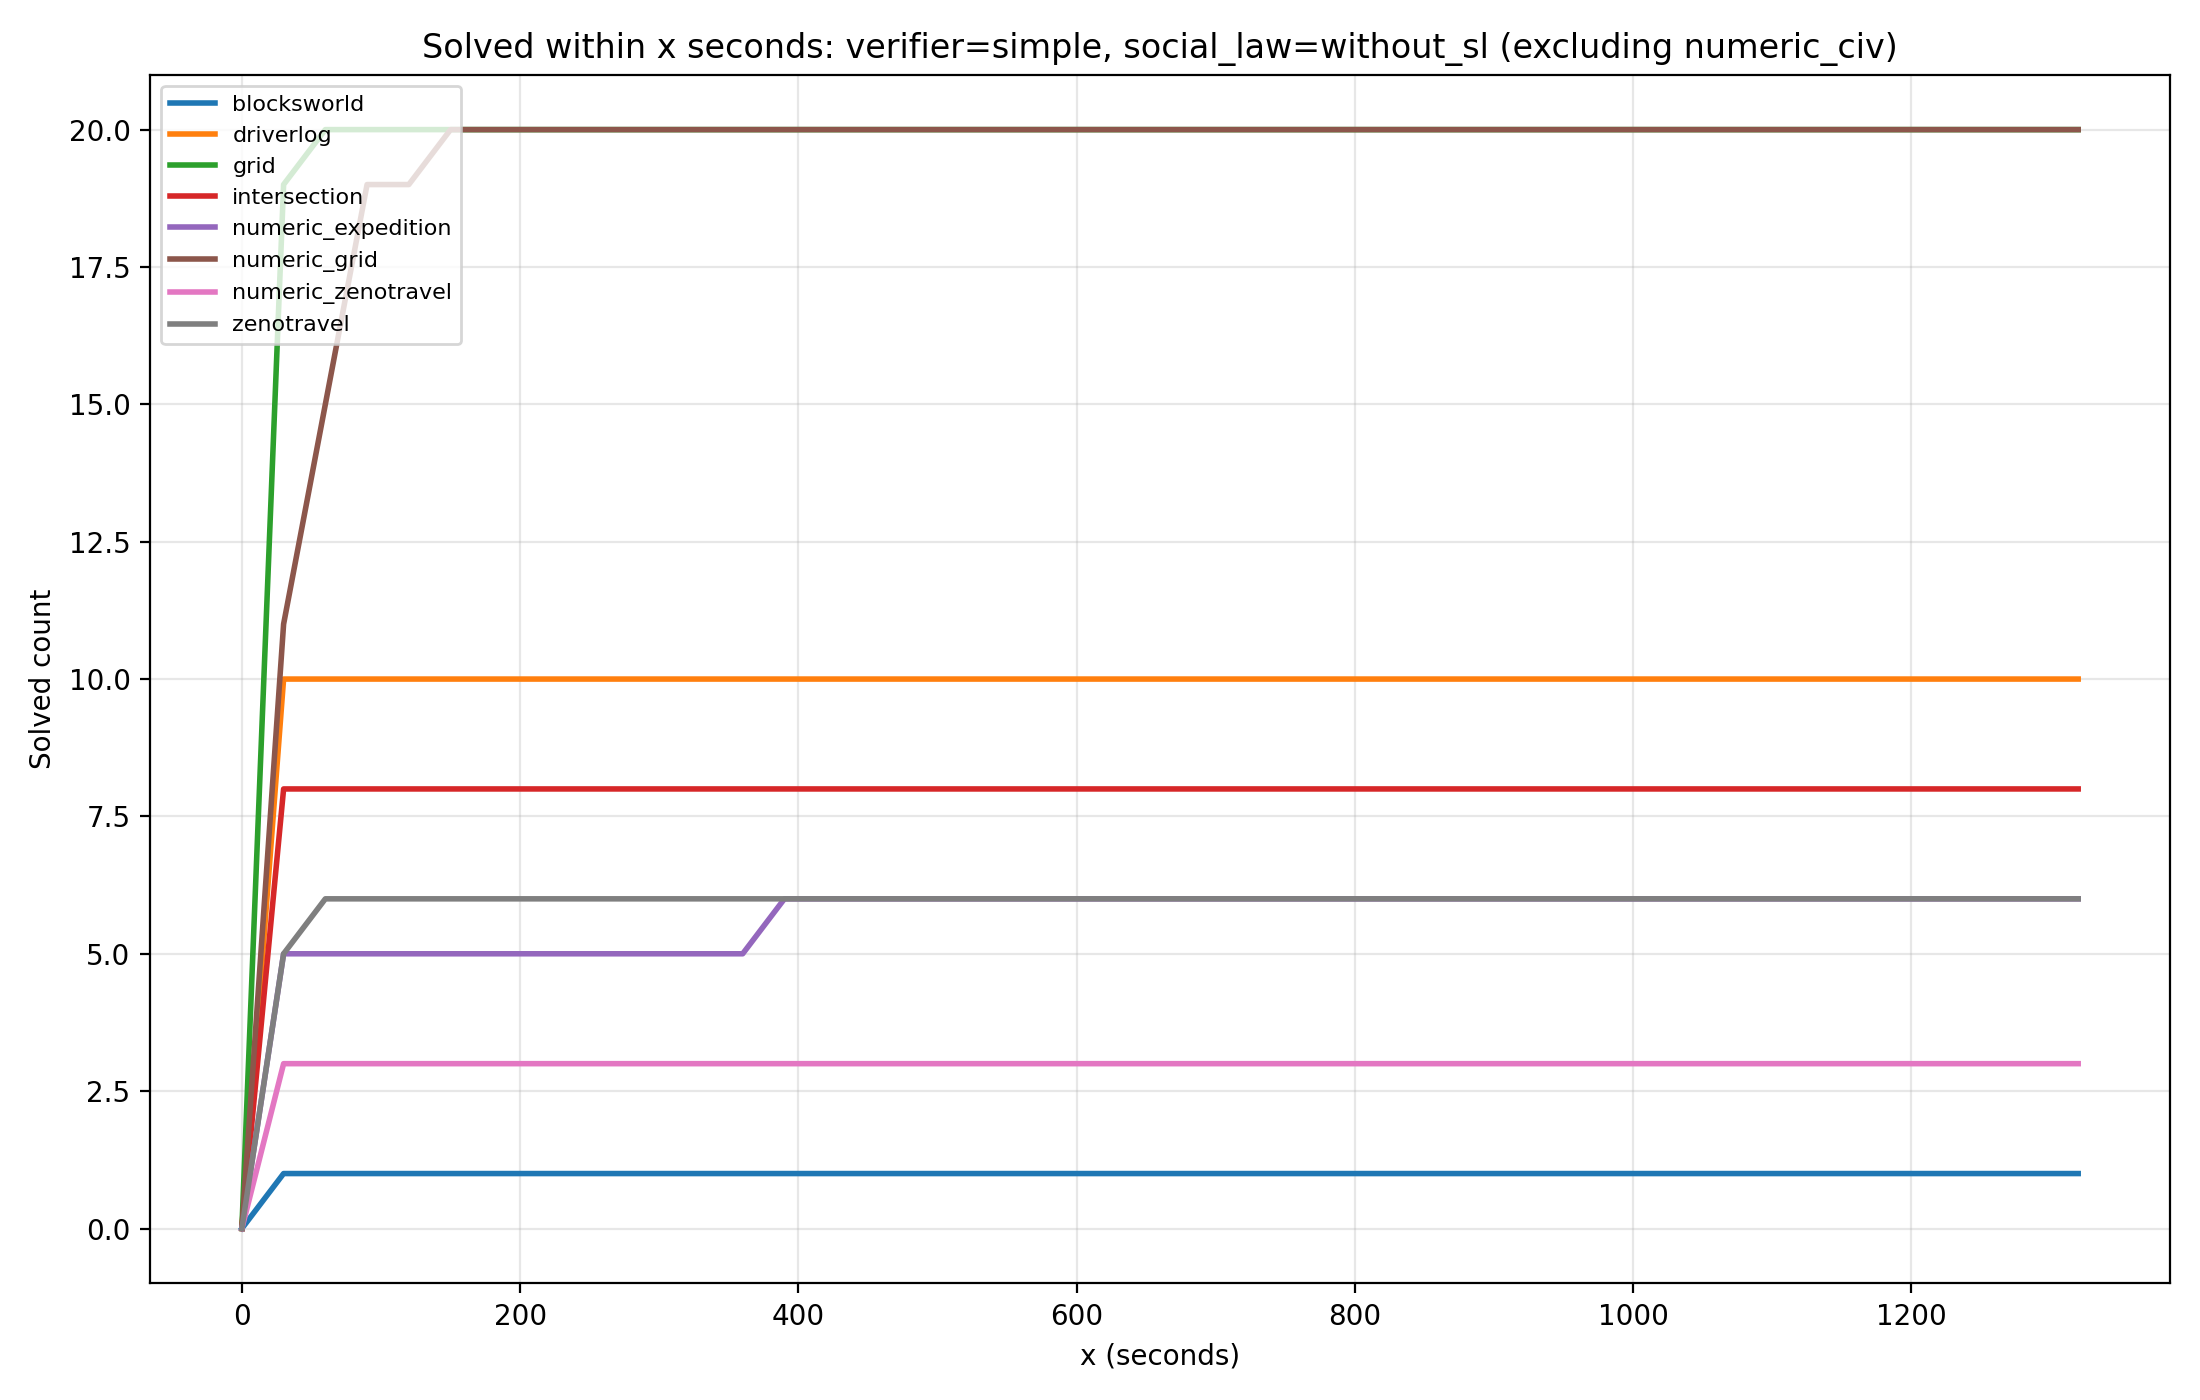

The file beside this chart, header and first rows:
verifier, social_law_label, domain, threshold_seconds, solved_count
simple, without_sl, blocksworld, 0, 0
simple, without_sl, blocksworld, 30, 1
simple, without_sl, blocksworld, 60, 1
simple, without_sl, blocksworld, 90, 1
simple, without_sl, blocksworld, 120, 1
simple, without_sl, blocksworld, 150, 1
simple, without_sl, blocksworld, 180, 1
simple, without_sl, blocksworld, 210, 1
simple, without_sl, blocksworld, 240, 1
simple, without_sl, blocksworld, 270, 1
simple, without_sl, blocksworld, 300, 1
simple, without_sl, blocksworld, 330, 1
simple, without_sl, blocksworld, 360, 1
simple, without_sl, blocksworld, 390, 1
simple, without_sl, blocksworld, 420, 1
simple, without_sl, blocksworld, 450, 1
simple, without_sl, blocksworld, 480, 1
simple, without_sl, blocksworld, 510, 1
simple, without_sl, blocksworld, 540, 1
simple, without_sl, blocksworld, 570, 1
simple, without_sl, blocksworld, 600, 1
simple, without_sl, blocksworld, 630, 1
simple, without_sl, blocksworld, 660, 1
simple, without_sl, blocksworld, 690, 1
simple, without_sl, blocksworld, 720, 1
simple, without_sl, blocksworld, 750, 1
simple, without_sl, blocksworld, 780, 1
simple, without_sl, blocksworld, 810, 1
simple, without_sl, blocksworld, 840, 1
simple, without_sl, blocksworld, 870, 1
simple, without_sl, blocksworld, 900, 1
simple, without_sl, blocksworld, 930, 1
simple, without_sl, blocksworld, 960, 1
simple, without_sl, blocksworld, 990, 1
simple, without_sl, blocksworld, 1020, 1
simple, without_sl, blocksworld, 1050, 1
simple, without_sl, blocksworld, 1080, 1
simple, without_sl, blocksworld, 1110, 1
simple, without_sl, blocksworld, 1140, 1
simple, without_sl, blocksworld, 1170, 1
simple, without_sl, blocksworld, 1200, 1
simple, without_sl, blocksworld, 1230, 1
simple, without_sl, blocksworld, 1260, 1
simple, without_sl, blocksworld, 1290, 1
simple, without_sl, blocksworld, 1320, 1
simple, without_sl, driverlog, 0, 0
simple, without_sl, driverlog, 30, 10
simple, without_sl, driverlog, 60, 10
simple, without_sl, driverlog, 90, 10
simple, without_sl, driverlog, 120, 10
simple, without_sl, driverlog, 150, 10
simple, without_sl, driverlog, 180, 10
simple, without_sl, driverlog, 210, 10
simple, without_sl, driverlog, 240, 10
simple, without_sl, driverlog, 270, 10
simple, without_sl, driverlog, 300, 10
simple, without_sl, driverlog, 330, 10
simple, without_sl, driverlog, 360, 10
simple, without_sl, driverlog, 390, 10
simple, without_sl, driverlog, 420, 10
... 300 more rows
